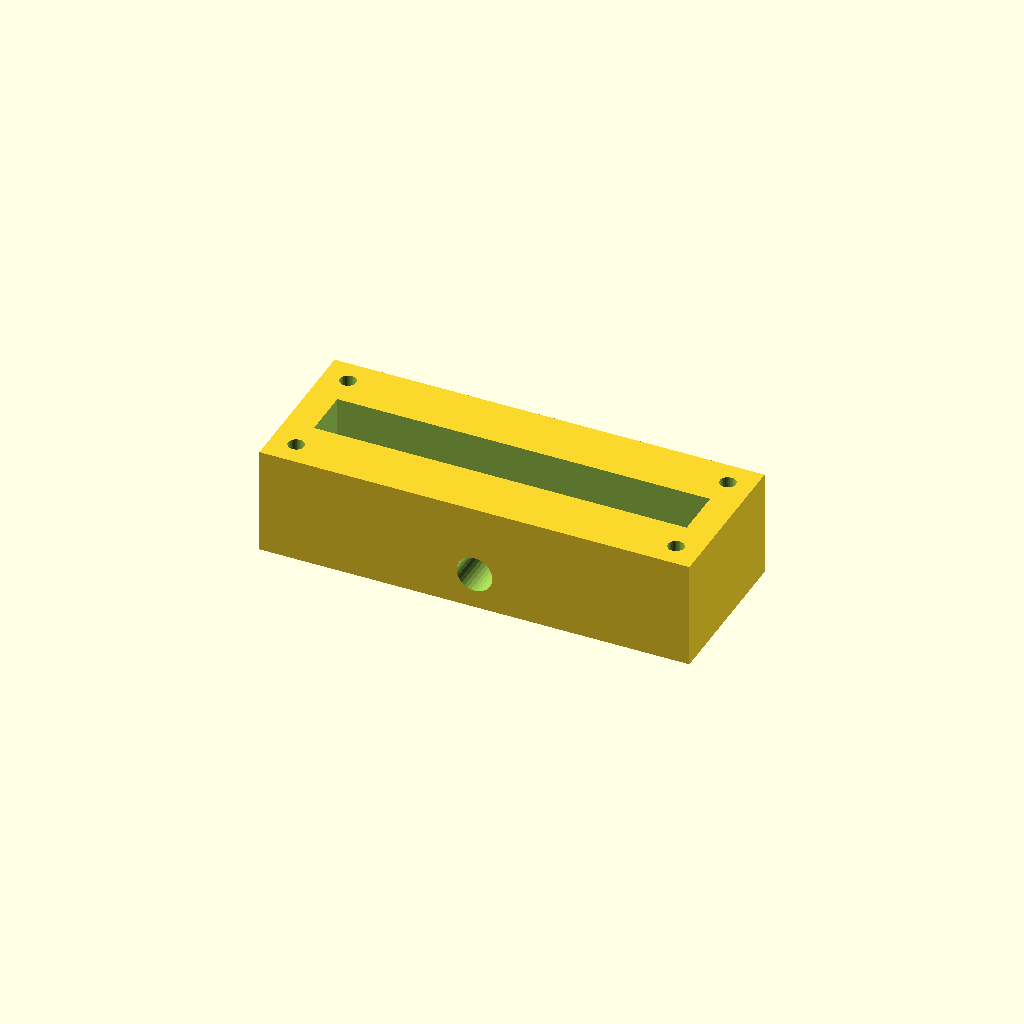
Cell 1 — every parameter at its default value.
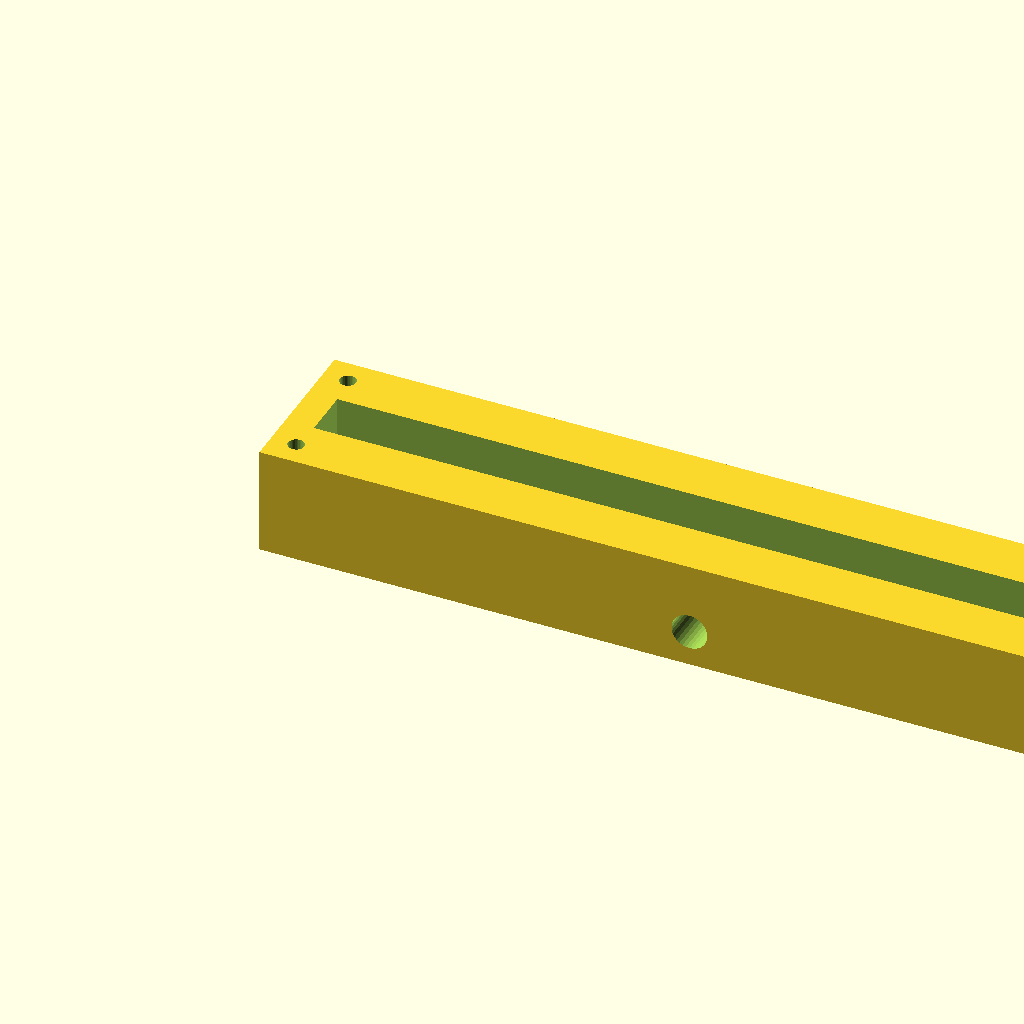
Cell 2: block_l = 240 (everything else at default).
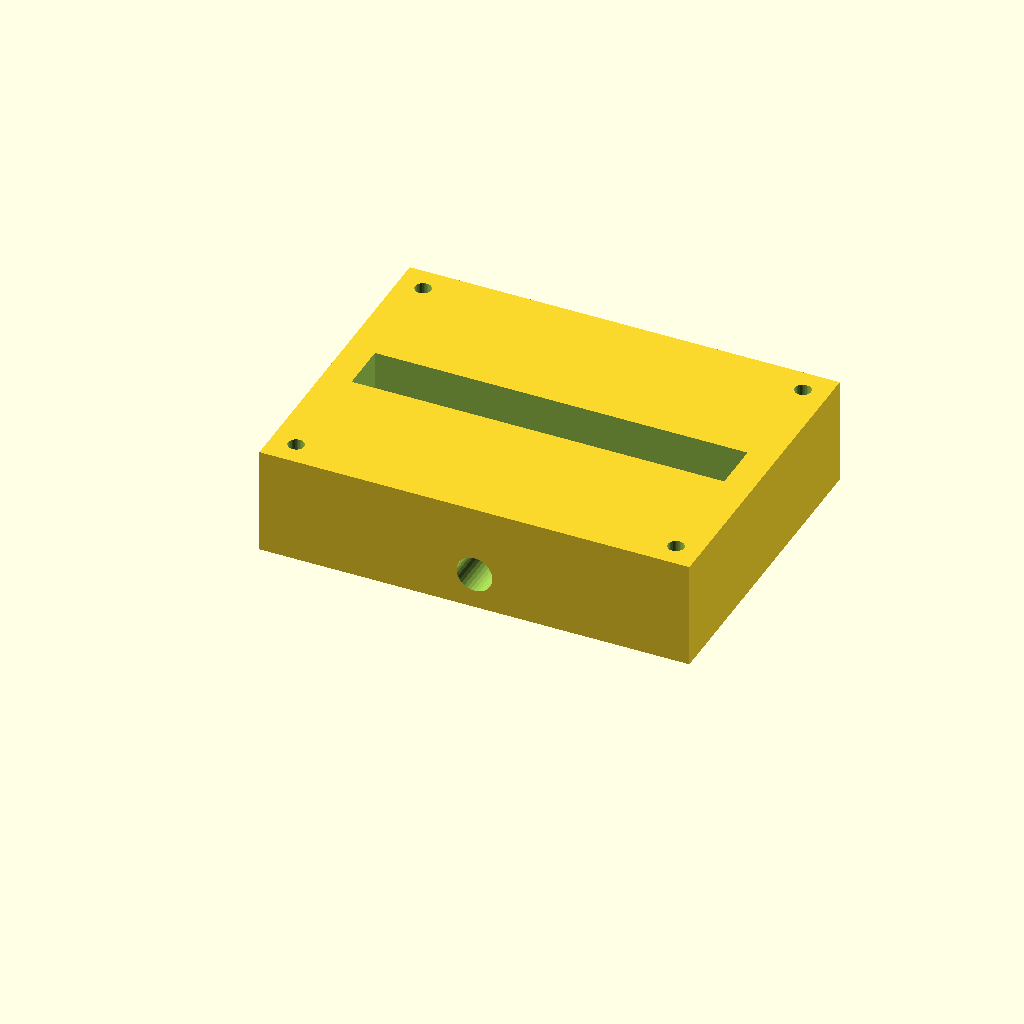
Cell 3: the same model with block_w = 90.
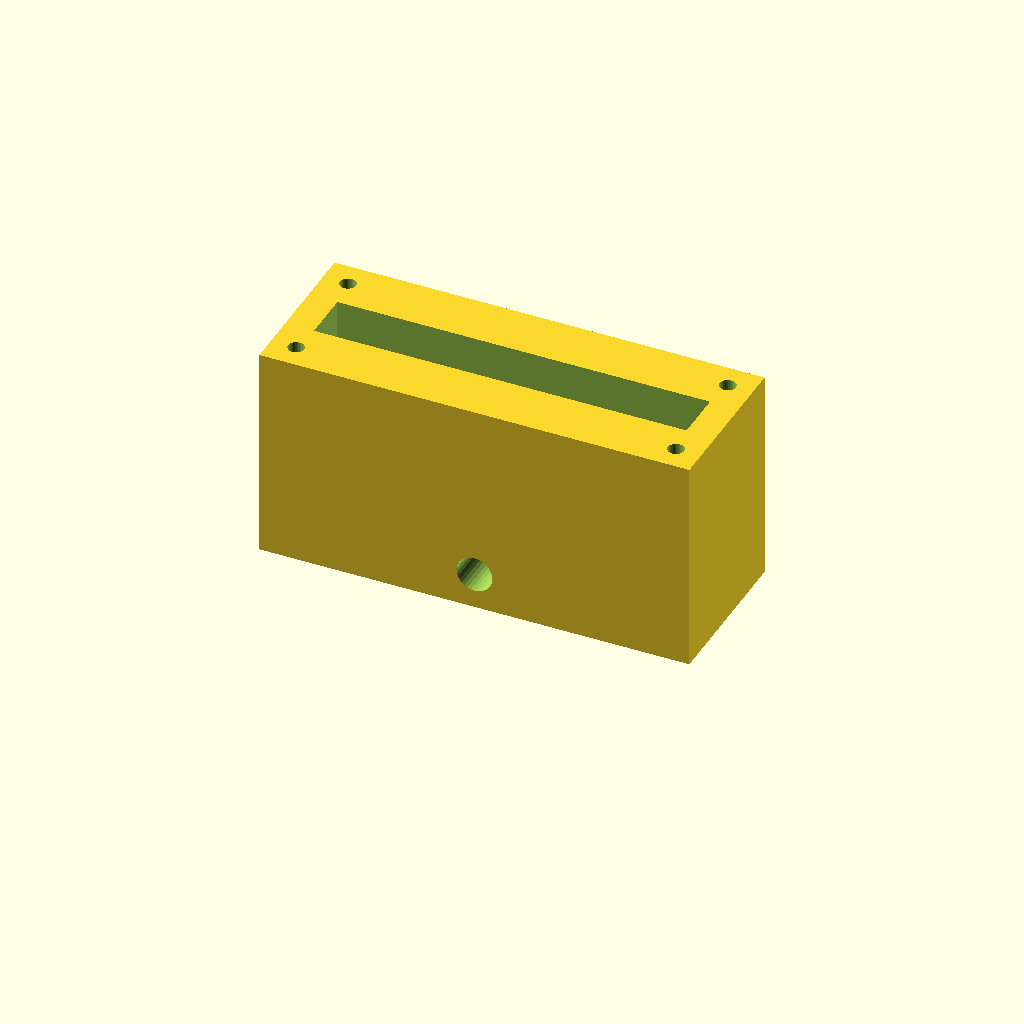
Cell 4: the same model with block_h = 60.
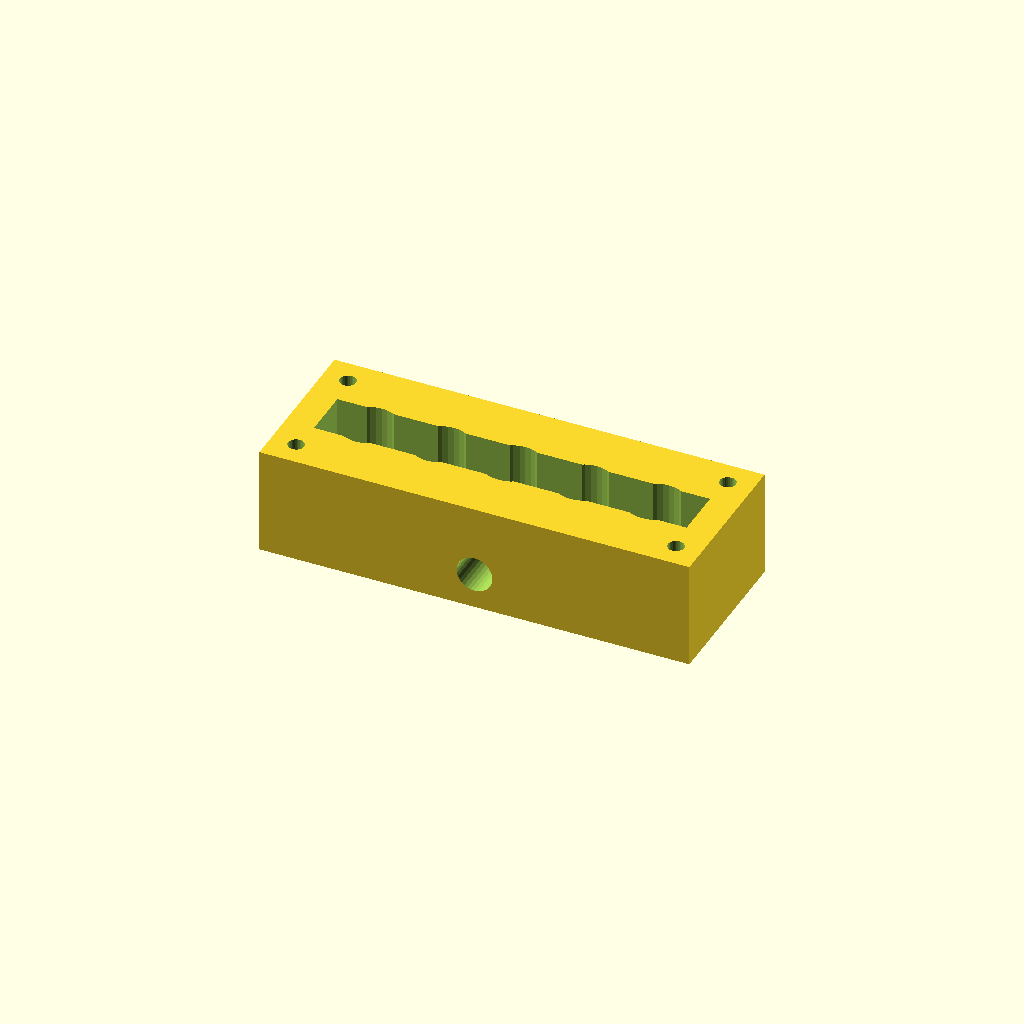
Cell 5: the same model with port_d = 16.
All cells are drawn from one camera (rotation 55°, 0°, 25°, orthographic, colour scheme Cornfield), so only the parameter changes between them.
The OpenSCAD source (optional_data/data/solid2/manifoldblock/part_0208.scad):
$fn = 32;

// ----------------------------------------------------------------------
// Manifold block: side_outlet manifold
// ----------------------------------------------------------------------

// --- parameters (mm) ---
block_l = 120;            // block length, X
block_w = 45;             // block width, Y
block_h = 30;             // block height, Z
port_d = 8;               // port bore diameter
port_pitch = 20;          // port pitch along X
gallery_d = 14;           // top gallery width, Y
gallery_depth = 14;       // gallery pocket depth
wall_p = 8;               // gallery end wall thickness, X
mnt_d = 4.5;              // mounting hole diameter
mnt_in = 7;               // mounting hole inset from the edges
out_d = 10;               // outlet bore diameter
out_z = 10;               // outlet axis height

n_ports = 5;  // ports in the row
port_x0 = (block_l - (n_ports - 1) * port_pitch) / 2;  // first port X

difference() {
  cube([block_l, block_w, block_h]);
  for (i = [0 : n_ports - 1])
    translate([port_x0 + i * port_pitch, block_w / 2, -1])
      cylinder(h = block_h + 2, d = port_d);
  translate([wall_p, block_w / 2 - gallery_d / 2, block_h - gallery_depth])
    cube([block_l - 2 * wall_p, gallery_d, gallery_depth + 1]);
  for (cx = [mnt_in, block_l - mnt_in])
    for (cy = [mnt_in, block_w - mnt_in])
      translate([cx, cy, -1]) cylinder(h = block_h + 2, d = mnt_d);
  translate([block_l / 2, -1, out_z]) rotate([-90, 0, 0])
    cylinder(h = block_w + 2, d = out_d);
}
Parameter table extracted from the source (name, type, default, range or options):
block_l: number, default 120
block_w: number, default 45
block_h: number, default 30
port_d: number, default 8
port_pitch: number, default 20
gallery_d: number, default 14
gallery_depth: number, default 14
wall_p: number, default 8
mnt_d: number, default 4.5
mnt_in: number, default 7
out_d: number, default 10
out_z: number, default 10
n_ports: number, default 5
